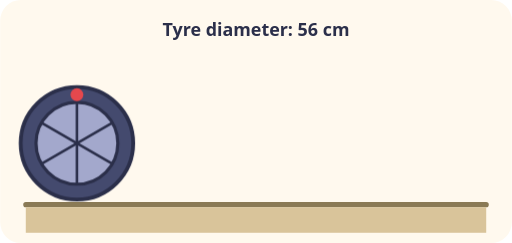
t = 0.00 s
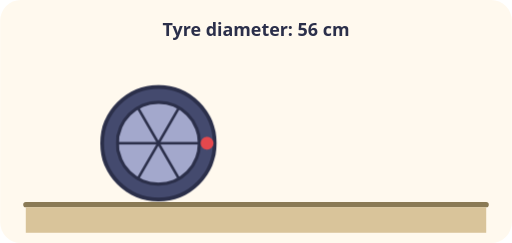
t = 1.00 s
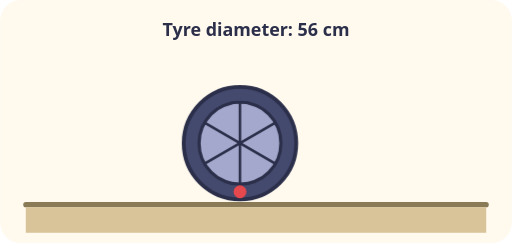
t = 2.00 s
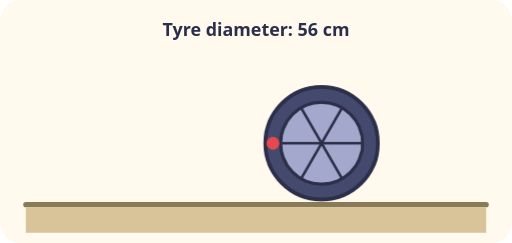
t = 3.00 s

The animated SVG that drew these frames (rendered in a browser with its animation timeline set to each time). Animation: 2 CSS @keyframes rules; one cycle of 4.00 s, repeats indefinitely.

<svg xmlns="http://www.w3.org/2000/svg" viewBox="0 0 400 190" role="img">
<title>A tyre rolling along a road with a red mark on its rim</title>
<style>.t{font:600 14px system-ui,sans-serif;fill:#2B2F4A}.s{font:600 12px system-ui,sans-serif;fill:#2B2F4A}.m{text-anchor:middle}.e{text-anchor:end}.big{font:700 22px system-ui,sans-serif;fill:#2B2F4A}@media (prefers-reduced-motion: reduce){*{animation:none!important}}.roll{animation:roll 4s linear infinite}.spin{transform-origin:60px 112px;animation:spin 4s linear infinite}@keyframes roll{from{transform:translateX(0)}to{transform:translateX(255px)}}@keyframes spin{to{transform:rotate(360deg)}}</style>
<rect width="100%" height="100%" rx="16" fill="#FFF9EE"/>
<line x1="20" y1="160" x2="380" y2="160" stroke="#8A7A55" stroke-width="4" stroke-linecap="round" /><rect x="20" y="162" width="360" height="20" fill="#D9C49A"/><g class="roll"><g class="spin"><circle cx="60" cy="112" r="44" fill="#444A6E" stroke="#2B2F4A" stroke-width="3" /><circle cx="60" cy="112" r="32" fill="#A3A8CC" stroke="#2B2F4A" stroke-width="2.5" /><line x1="60" y1="112" x2="60" y2="80" stroke="#2B2F4A" stroke-width="2" stroke-linecap="round" /><line x1="60" y1="112" x2="32.3" y2="96" stroke="#2B2F4A" stroke-width="2" stroke-linecap="round" /><line x1="60" y1="112" x2="32.3" y2="128" stroke="#2B2F4A" stroke-width="2" stroke-linecap="round" /><line x1="60" y1="112" x2="60" y2="144" stroke="#2B2F4A" stroke-width="2" stroke-linecap="round" /><line x1="60" y1="112" x2="87.7" y2="128" stroke="#2B2F4A" stroke-width="2" stroke-linecap="round" /><line x1="60" y1="112" x2="87.7" y2="96" stroke="#2B2F4A" stroke-width="2" stroke-linecap="round" /><circle cx="60" cy="74" r="5" fill="#E5484D"/></g></g><text x="200" y="28" class="t m">Tyre diameter: 56 cm</text>
</svg>
